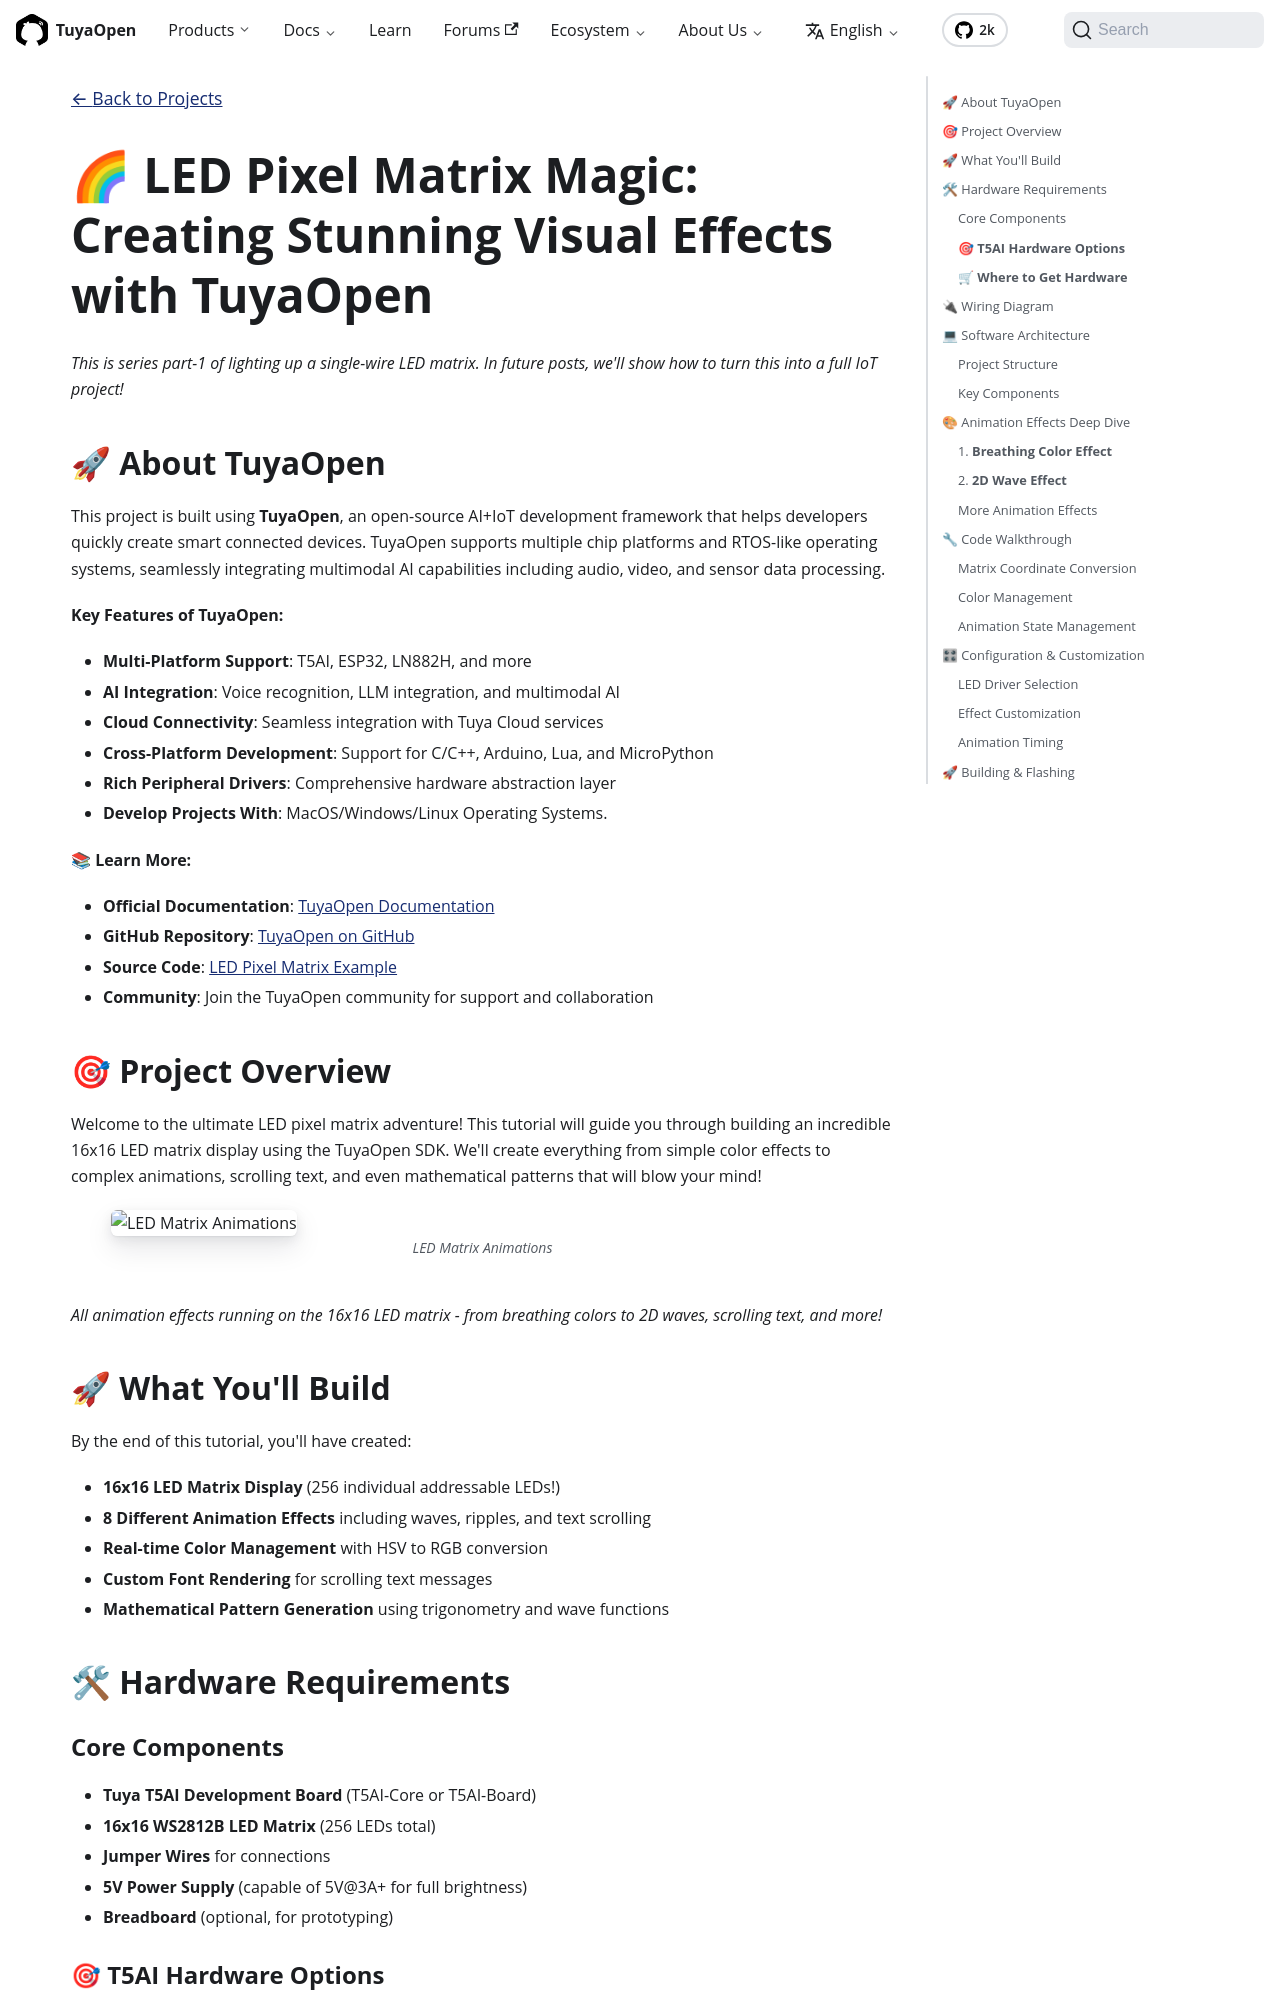

repository: Tuya-Community/TuyaOpen.io · page: docs/projects/2025-09-28-led-matrix.html · generator: docusaurus

---
title: "LED Pixel Art Light Matrix"
date: 2025-9-28
---

<BackToProjects />

# 🌈 LED Pixel Matrix Magic: Creating Stunning Visual Effects with TuyaOpen

*This is series part-1 of lighting up a single-wire LED matrix. In future posts, we'll show how to turn this into a full IoT project!*

## 🚀 About TuyaOpen

This project is built using **TuyaOpen**, an open-source AI+IoT development framework that helps developers quickly create smart connected devices. TuyaOpen supports multiple chip platforms and RTOS-like operating systems, seamlessly integrating multimodal AI capabilities including audio, video, and sensor data processing.

**Key Features of TuyaOpen:**
- **Multi-Platform Support**: T5AI, ESP32, LN882H, and more
- **AI Integration**: Voice recognition, LLM integration, and multimodal AI
- **Cloud Connectivity**: Seamless integration with Tuya Cloud services
- **Cross-Platform Development**: Support for C/C++, Arduino, Lua, and MicroPython
- **Rich Peripheral Drivers**: Comprehensive hardware abstraction layer
- **Develop Projects With**: MacOS/Windows/Linux Operating Systems.

**📚 Learn More:**
- **Official Documentation**: [TuyaOpen Documentation](https://www.tuyaopen.ai/zh/docs/about-tuyaopen)
- **GitHub Repository**: [TuyaOpen on GitHub](https://github.com/tuya/TuyaOpen)
- **Source Code**: [LED Pixel Matrix Example](https://github.com/tuya/TuyaOpen/tree/master/examples/peripherals/leds-pixel)
- **Community**: Join the TuyaOpen community for support and collaboration

## 🎯 Project Overview

Welcome to the ultimate LED pixel matrix adventure! This tutorial will guide you through building an incredible 16x16 LED matrix display using the TuyaOpen SDK. We'll create everything from simple color effects to complex animations, scrolling text, and even mathematical patterns that will blow your mind!

{/* ![Project Hero Image - A stunning 16x16 LED matrix displaying a rainbow wave effect] */}
{/* ![Project Overview - Split screen showing the hardware setup and the final animated display] */}

![LED Matrix Animations](https://images.tuyacn.com/fe-static/docs/img/40c94bdf-cab2-4069-9298-862c7be9e315.gif)  
  *All animation effects running on the 16x16 LED matrix - from breathing colors to 2D waves, scrolling text, and more!*
